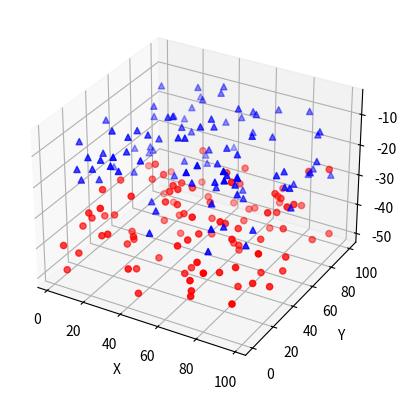

Recreate this plot in Python.
#!/usr/bin/env python
#-*-coding: utf-8-*-

# Version: 0.1
# [redacted]
# License: Copyright(c) 2015 Song.Huang
# Summary: ethon.sinaapp.com

from mpl_toolkits.mplot3d import Axes3D
import numpy as np
import matplotlib.pyplot as plt

def randrange(n, vmin, vmax):
    return (vmax - vmin) * np.random.rand(n) + vmin


fig = plt.figure()
ax = fig.add_subplot(111, projection='3d')

for c, m, zl, zh in [('r', 'o', -50, -25), ('b', '^', -30, -5)]:
    xs = randrange(100, 0, 100)
    ys = randrange(100, 0, 100)
    zs = randrange(100, zl, zh)

    ax.scatter(xs, ys ,zs, c=c, marker=m)

ax.set_xlabel("X")
ax.set_ylabel("Y")
ax.set_zlabel("Z")

plt.show()


